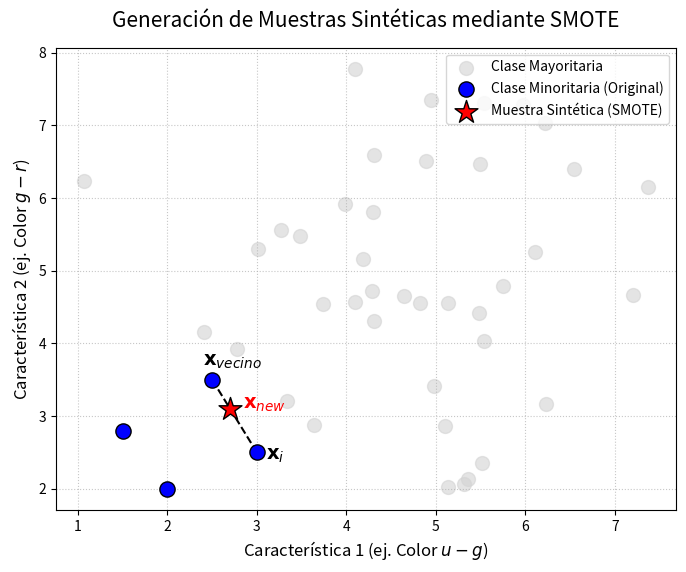

The matplotlib source for this figure:
# -*- coding: utf-8 -*-
"""
Created on Tue Mar 24 00:18:44 2026

@author: David
"""

import matplotlib.pyplot as plt
import numpy as np

# Configurar gráfico alta resolución
plt.figure(figsize=(8, 6), dpi=300)

# Puntos de la clase mayoritaria (Galaxias - Fondo)
np.random.seed(42)
X_maj = np.random.normal(loc=[5, 5], scale=1.5, size=(40, 2))
plt.scatter(X_maj[:, 0], X_maj[:, 1], color='lightgray', alpha=0.6, s=100, label='Clase Mayoritaria')

# Puntos de la clase minoritaria (Cuásares - Originales)
X_min = np.array([[2, 2], [3, 2.5], [2.5, 3.5], [1.5, 2.8]])
plt.scatter(X_min[:, 0], X_min[:, 1], color='blue', edgecolor='black', s=120, label='Clase Minoritaria (Original)', zorder=3)

# Dibujar las líneas de los k-NN (segmentos)
punto_origen = X_min[1] # Elegimos el punto [3, 2.5]
vecino = X_min[2]       # Su vecino [2.5, 3.5]

plt.plot([punto_origen[0], vecino[0]], [punto_origen[1], vecino[1]], 'k--', zorder=1)

# Generar un punto sintético SMOTE (interpolación)
delta = 0.6 # Un valor aleatorio entre 0 y 1
punto_sintetico = punto_origen + delta * (vecino - punto_origen)

plt.scatter(punto_sintetico[0], punto_sintetico[1], color='red', marker='*', edgecolor='black', s=300, label='Muestra Sintética (SMOTE)', zorder=4)

# Anotaciones matemáticas para que quede súper académico
plt.annotate(r'$\mathbf{x}_i$', xy=(punto_origen[0]+0.1, punto_origen[1]-0.1), fontsize=14)
plt.annotate(r'$\mathbf{x}_{vecino}$', xy=(vecino[0]-0.1, vecino[1]+0.2), fontsize=14)
plt.annotate(r'$\mathbf{x}_{new}$', xy=(punto_sintetico[0]+0.15, punto_sintetico[1]), fontsize=14, color='red')

# Estética
plt.title("Generación de Muestras Sintéticas mediante SMOTE", fontsize=15, pad=15)
plt.xlabel("Característica 1 (ej. Color $u-g$)", fontsize=12)
plt.ylabel("Característica 2 (ej. Color $g-r$)", fontsize=12)
plt.legend(loc='upper right', fontsize=10)
plt.grid(True, linestyle=':', alpha=0.7)

# Guardar
plt.savefig("esquema_smote_propio.jpg", format="jpg", bbox_inches='tight', dpi=300)
plt.show()
